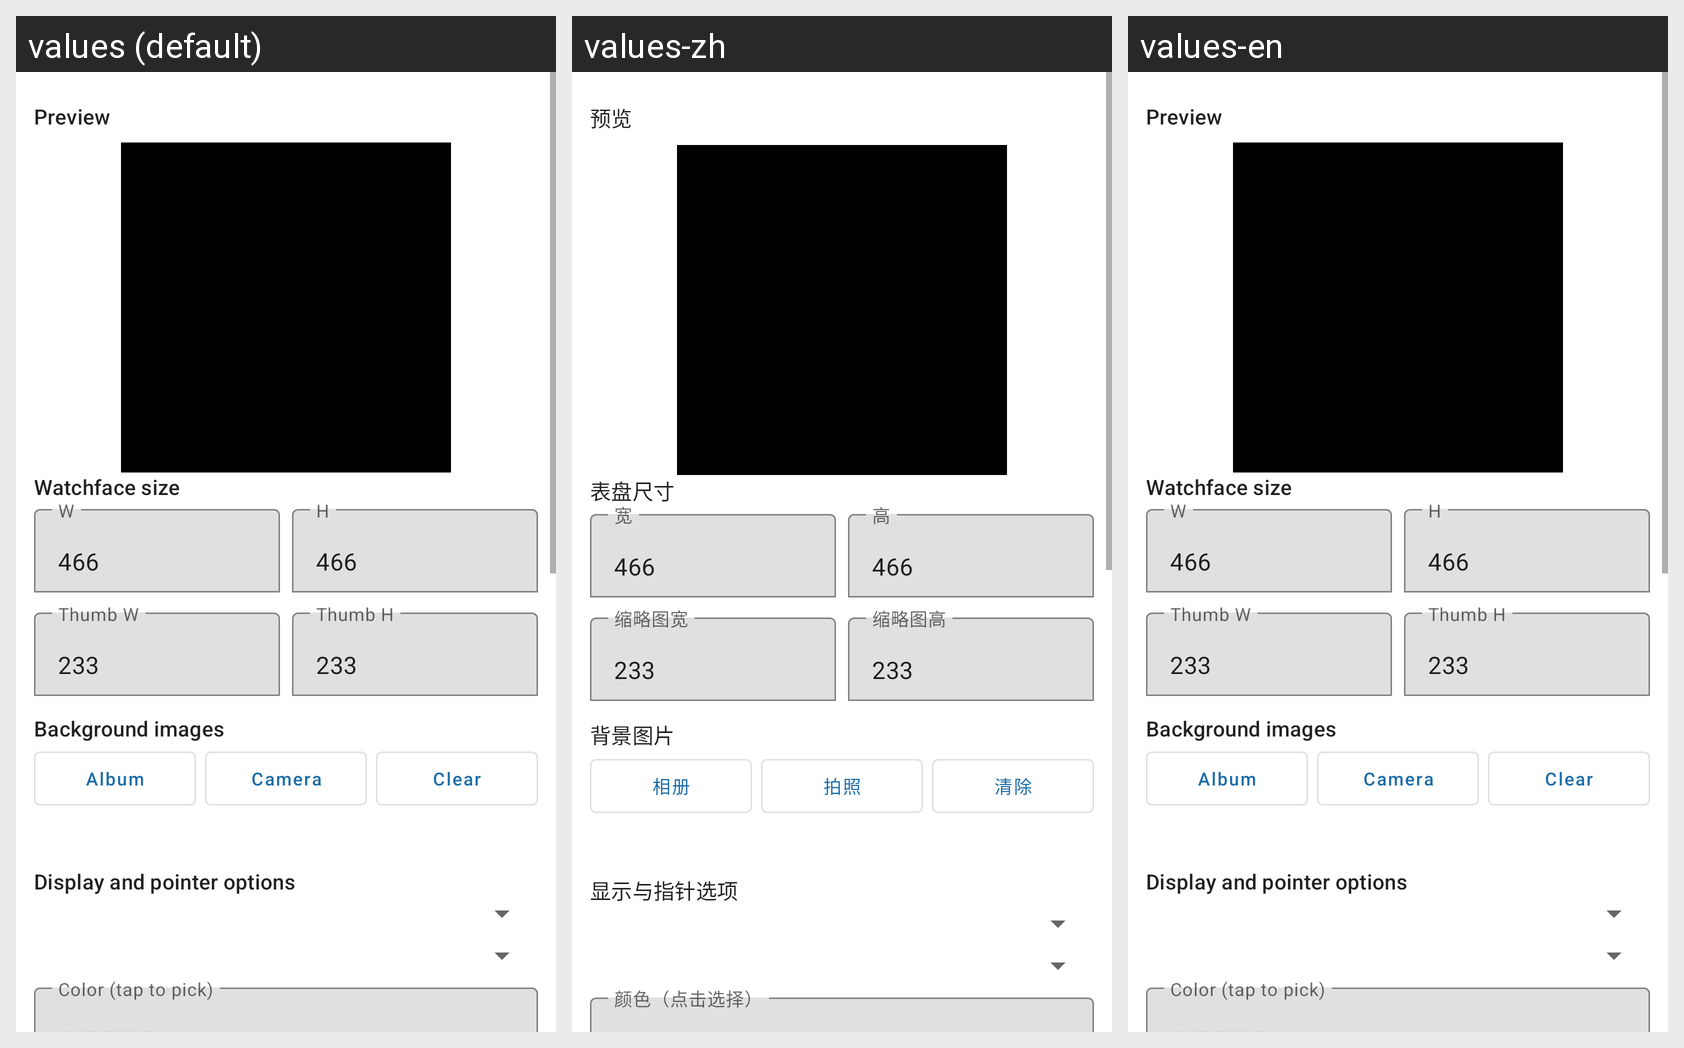

For this localized Android screen grid, give each drawn string resource with its value in every locale shown.
Android screen res/layout/fragment_jl_custom_watchface.xml rendered under 3 locales, left to right: values (default), values-zh, values-en. Device: Nexus 5 (rendered at 1080×1920; each locale shown at half size, 540×960, under a caption strip naming it); theme Theme.SDKDemo.
Strings drawn on this screen, with the default value and each locale's value (text and hints the layout hard-codes, and strings that could not be matched under every locale, appear in the picture but are not listed):

cwf_preview
  values: Preview
  values-zh: 预览
  values-en: Preview

jl_cwf_size
  values: Watchface size
  values-zh: 表盘尺寸
  values-en: Watchface size

ai_wf_hint_w
  values: W
  values-zh: 宽
  values-en: W

ai_wf_hint_h
  values: H
  values-zh: 高
  values-en: H

cwf_thumb_w
  values: Thumb W
  values-zh: 缩略图宽
  values-en: Thumb W

cwf_thumb_h
  values: Thumb H
  values-zh: 缩略图高
  values-en: Thumb H

jl_cwf_background
  values: Background images
  values-zh: 背景图片
  values-en: Background images

cwf_album
  values: Album
  values-zh: 相册
  values-en: Album

cwf_camera
  values: Camera
  values-zh: 拍照
  values-en: Camera

cwf_clear_bg
  values: Clear
  values-zh: 清除
  values-en: Clear

jl_cwf_options
  values: Display and pointer options
  values-zh: 显示与指针选项
  values-en: Display and pointer options

cwf_color_hex
  values: Color (tap to pick)
  values-zh: 颜色（点击选择）
  values-en: Color (tap to pick)
